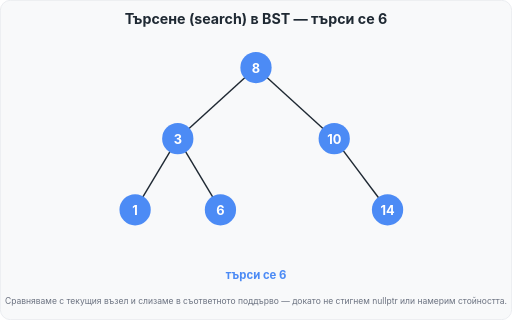
t = 0.00 s
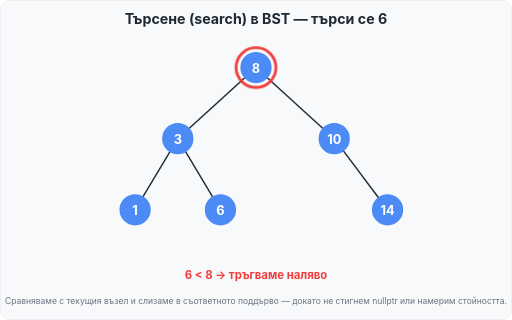
t = 1.68 s
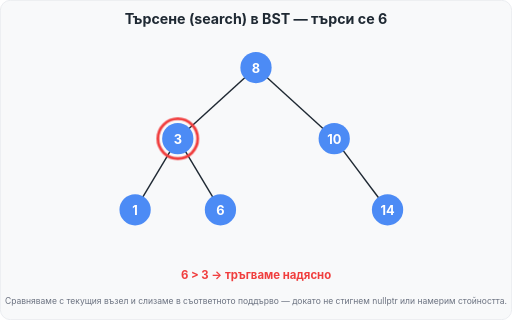
t = 3.48 s
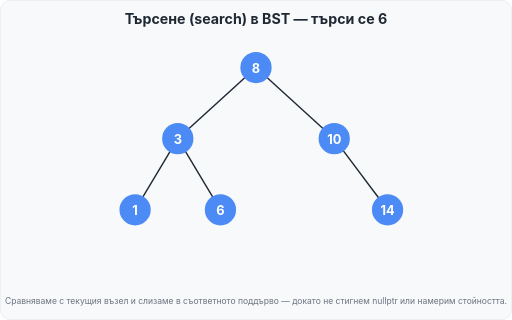
t = 5.28 s
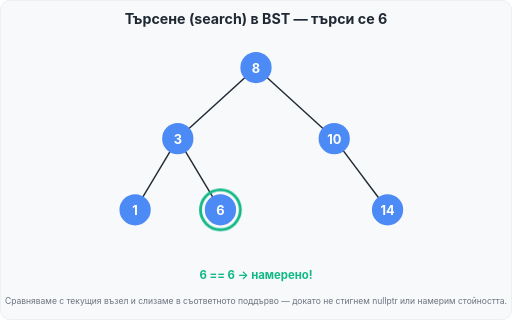
t = 6.56 s
t = 8.16 s: frame unchanged from t = 6.56 s, image omitted

The animated SVG that drew these frames (rendered in a browser with its animation timeline set to each time). Animation: 9 CSS @keyframes rules; frames cover the first 8.16 s, repeats indefinitely.

<svg xmlns="http://www.w3.org/2000/svg" width="720" height="450" viewBox="0 0 720 450" role="img" aria-label="Търсене в двоично дърво за търсене — анимация">
  <style>
    text { font-family: -apple-system, BlinkMacSystemFont, "Segoe UI", Helvetica, Arial, sans-serif; }
    .a { animation-duration: 16s; animation-iteration-count: infinite; animation-timing-function: step-end; }
    .lab { opacity: 0; font-size: 16px; font-weight: 700; }
    .l0 { animation-name: l0; } .l1 { animation-name: l1; }
    .l2 { animation-name: l2; } .l3 { animation-name: l3; }
    @keyframes l0 { 0% { opacity: 1; } 5% { opacity: 0; } 100% { opacity: 0; } }
    @keyframes l1 { 0% { opacity: 0; } 6% { opacity: 1; } 15% { opacity: 0; } 100% { opacity: 0; } }
    @keyframes l2 { 0% { opacity: 0; } 18% { opacity: 1; } 33% { opacity: 0; } 100% { opacity: 0; } }
    @keyframes l3 { 0% { opacity: 0; } 36% { opacity: 1; } 56% { opacity: 0; } 100% { opacity: 0; } }
    .eh { opacity: 0; }
    .e83 { animation-name: e83; } .e36 { animation-name: e36; }
    @keyframes e83 { 0% { opacity: 0; } 6% { opacity: 1; } 15% { opacity: 0; } 100% { opacity: 0; } }
    @keyframes e36 { 0% { opacity: 0; } 18% { opacity: 1; } 33% { opacity: 0; } 100% { opacity: 0; } }
    .ring { opacity: 0; fill: none; stroke-width: 4; }
    .r8 { animation-name: r8; } .r3 { animation-name: r3; } .r6 { animation-name: r6; }
    @keyframes r8 { 0% { opacity: 0; } 6% { opacity: 1; } 15% { opacity: 0; } 100% { opacity: 0; } }
    @keyframes r3 { 0% { opacity: 0; } 18% { opacity: 1; } 33% { opacity: 0; } 100% { opacity: 0; } }
    @keyframes r6 { 0% { opacity: 0; } 36% { opacity: 1; } 56% { opacity: 0; } 100% { opacity: 0; } }
  </style>
  <rect x="0.5" y="0.5" width="719" height="449" rx="14" fill="#F8F9FA" stroke="#E4E7EB"/>
  <text x="360" y="34" text-anchor="middle" font-size="20" font-weight="700" fill="#1F2933">Търсене (search) в BST — търси се 6</text>

  <g stroke="#1F2933" stroke-width="2">
    <line x1="360" y1="95" x2="250" y2="195"/>
    <line x1="360" y1="95" x2="470" y2="195"/>
    <line x1="250" y1="195" x2="190" y2="295"/>
    <line x1="250" y1="195" x2="310" y2="295"/>
    <line x1="470" y1="195" x2="545" y2="295"/>
  </g>
  <g stroke="#F59F00" stroke-width="3">
    <line class="eh e83" x1="360" y1="95" x2="250" y2="195"/>
    <line class="eh e36" x1="250" y1="195" x2="310" y2="295"/>
  </g>

  <g>
    <circle cx="360" cy="95" r="22" fill="#4C8BF5"/>
    <text x="360" y="102" text-anchor="middle" font-size="18" font-weight="700" fill="#FFFFFF">8</text>
    <circle cx="250" cy="195" r="22" fill="#4C8BF5"/>
    <text x="250" y="202" text-anchor="middle" font-size="18" font-weight="700" fill="#FFFFFF">3</text>
    <circle cx="470" cy="195" r="22" fill="#4C8BF5"/>
    <text x="470" y="202" text-anchor="middle" font-size="18" font-weight="700" fill="#FFFFFF">10</text>
    <circle cx="190" cy="295" r="22" fill="#4C8BF5"/>
    <text x="190" y="302" text-anchor="middle" font-size="18" font-weight="700" fill="#FFFFFF">1</text>
    <circle cx="310" cy="295" r="22" fill="#4C8BF5"/>
    <text x="310" y="302" text-anchor="middle" font-size="18" font-weight="700" fill="#FFFFFF">6</text>
    <circle cx="545" cy="295" r="22" fill="#4C8BF5"/>
    <text x="545" y="302" text-anchor="middle" font-size="18" font-weight="700" fill="#FFFFFF">14</text>
  </g>

  <circle class="a ring r8" cx="360" cy="95" r="28" stroke="#F03E3E"/>
  <circle class="a ring r3" cx="250" cy="195" r="28" stroke="#F03E3E"/>
  <circle class="a ring r6" cx="310" cy="295" r="28" stroke="#12B886"/>

  <text class="a lab l0" x="360" y="392" text-anchor="middle" fill="#4C8BF5">търси се 6</text>
  <text class="a lab l1" x="360" y="392" text-anchor="middle" fill="#F03E3E">6 &lt; 8 → тръгваме наляво</text>
  <text class="a lab l2" x="360" y="392" text-anchor="middle" fill="#F03E3E">6 &gt; 3 → тръгваме надясно</text>
  <text class="a lab l3" x="360" y="392" text-anchor="middle" fill="#12B886">6 == 6 → намерено!</text>
  <text x="360" y="428" text-anchor="middle" font-size="12" fill="#6B7280">Сравняваме с текущия възел и слизаме в съответното поддърво — докато не стигнем nullptr или намерим стойността.</text>
</svg>
